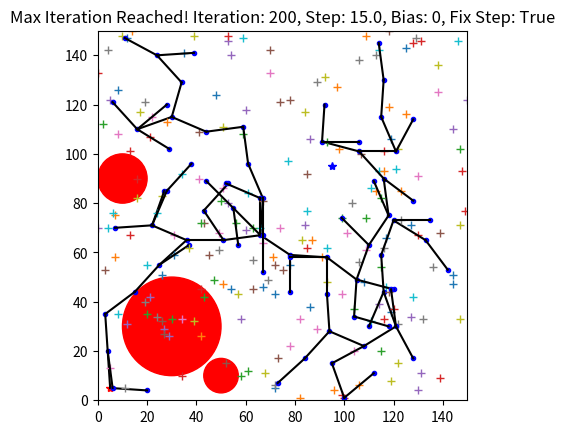

Write Python code to recreate this figure.
import matplotlib.pyplot as plt
import math
import random



class Node:
    def __init__(self, x:float, y:float, parent=None):
        """
        Minimum unit of a graph, node stores here

        Args:
            x: position of node on x-axis
            y: position of node on y-axis
            parent: stores previous node, default None
            
        Public Variables and Methods:
        self.x
        self.y
        self.parent
        euclideanDistance(self, node_2:Node)->float
        plot(self,ax,style:str)
        plotParentPath(self,ax,style:str)
        __str__(self) -> str
        """
        self.x = x
        self.y = y
        self.parent = parent
    
    def euclideanDistance(self, node_2) -> float:
        """
        Calculating the straight line distance between self and imported node

        Args:
            node_2: 2nd node to calculate, datatype class Node
            
        Returns:
            Length in float
        """
        return math.sqrt((self.x - node_2.x)**2 + (self.y - node_2.y)**2)

    def plot(self,ax,style:str):
        """
        Plot node itself with passed in style

        Args:
            ax: The figure
            style: Style for plotting the node
        """
        ax.plot(self.x, self.y, style)

    def plotParentPath(self,ax,style:str):
        """
        Plot a path between node itself and its parent node with given style

        Args:
            ax: The figure
            style: Style for plotting the path
        """
        ax.plot([self.x, self.parent.x],[self.y, self.parent.y], style)

    def __str__(self) -> str:
        """
        Print node in "(x,y)" format

        Returns:
            String of it's own value
        """
        return str(f"({self.x},{self.y})")



class ObstacleCircle:
    def __init__(self, center:Node, radius:float):
        """
        Stores circular obstacles

        Args:
            center: Center of circle in class Node
            radius: Radius in Float
            
        Public Variables and Methods:
            self.type
            self.center
            self.radius
            isBlocked(self,node_1:Node,node_2:Node=None)->bool
            plot(self.ax)
        """
        self.type = 'circle' # Identify the type of obstacle
        self.center = center
        self.radius = radius
    
    def isBlocked(self,node_1:Node,node_2:Node=None) -> bool:
        """
        Check if 1 node or line between 2 nodes is inside this circular object

        Args:
            node_1: 1st node to check, datatype class Node
            node_2: 2nd node to form a line with node_1, datatype class Node
            
        Returns:
            True if blocked; False if not blocked
        """
        # Check if node 1 is inside circle or not
        node_1_blocked = (self.center.euclideanDistance(node_1) <= self.radius)
        
        # Return if only 1 node passed in
        if node_2 is None:
            return node_1_blocked

        # Check if node 2 is inside circle or not
        node_2_blocked = (self.center.euclideanDistance(node_2) <= self.radius)

        # Return True if either of node 1 or node 2 inside circle
        if node_1_blocked or node_2_blocked:
            return True
        
        # Check line between node 1 and 2 touches or intersects or outside
        # Rearrange line equation ax + by + c = 0 and initialize variables
        a = node_2.y - node_1.y
        b = node_1.x - node_2.x
        c = ((node_2.x - node_1.x) * node_1.y - (node_2.y - node_1.y) * node_1.x)
        x = self.center.x
        y = self.center.y
        
        # Calculate closest distance to circle center using d=abs(ax+by+c)/((a^2+b^2)^1/2)
        top = (abs(a * x + b * y + c))
        bottom = math.sqrt(a * a + b * b)
        try:
            distance = (top / bottom)
        except ZeroDivisionError:
            # Abandon node if zero division error
            return True
        
        # Return Result
        if (self.radius >= distance): return True
        else: return False
    
    def plot(self,ax):
        """
        Plot circle on graph

        Args:
            ax: The figure
            style: Style for plotting the path
        """
        ax.add_patch(plt.Circle((self.center.x, self.center.y), self.radius, color='red'))



class ObstaclePolygon:
    def __init__(self,type:str,positions:list[Node]=[]):
        """
        Stores circular obstacles

        Args:
            type: Type of this object, e.g triangle, rectangle...
            positions: List of corner in class Node
            
        Public Variables and Methods:
            self.type
            self.positions
            isBlocked(self)->bool
        """
        self.type = type
        self.positions = positions # List of corners in class Node
    
    def isBlocked(self,node_1:Node,node_2:Node=None)->bool:
        """
        Check if 1 node or line between 2 nodes is inside this obstacle

        Args:
            node_1: 1st node to check, datatype class Node
            node_2: 2nd node to form a line with node_1, datatype class Node
            
        Returns:
            True if blocked; False if not blocked
        """
        pass

    def plot(self,ax):
        pass



class Map:
    def __init__(self,map:tuple,start:Node,goal:Node,obstacles:list[ObstacleCircle,ObstaclePolygon]=[]):
        """
        Stores everything about map, including map size, start and goal points, list of obstacles

        Args:
            map: Map size in tuple format: (x_size,y_size)
            start: Position of start point in class Node
            goal: Position of goal point in class Node
            obstacles: A list of objects in class Obstacle, defaule None
            
        Public Variables and Methods:
            self.x_size
            self.y_size
            self.start
            self.goal
            self.obstacles
            plot(self,ax)
        """
        self.x_size = map[0]
        self.y_size = map[1]
        self.start = start
        self.goal = goal
        self.obstacles = obstacles

    def plot(self,ax):
        """
        Plot the map with obstacles, no path
        """
        # Set figure aspect ration to map aspect ratio
        ax.set_aspect(self.y_size/self.x_size)

        # Restrict total area
        ax.set_xlim(0,self.x_size)
        ax.set_ylim(0,self.y_size)

        # Plot start and goal point
        self.start.plot(ax,'r*')
        self.goal.plot(ax,'b*')

        # Plot obstacle
        for obstacle in self.obstacles:
            obstacle.plot(ax)



class RRT:
    def __init__(self, map:Map, \
                nodes:list[Node]=[], \
                int_node:bool=True, exploration_bias:float=0, max_retry:int = 20, \
                force_step:bool=False, step_ratio:float = 0.1, max_step:float=10, goal_radius:float=10, \
                max_iteration:int=200, star_iteration:int=0, \
                animation_duration:float=0.02):
        """
        A place where everything combines together
        
        Args:
            map: Map in class Map
            nodes: A list of existing tree nodes in class Node; Default empty list
            int_node: Indentify whether rounding to integer is needed; Default True
            exploration_bias: The probability of set goal as random point, speed up sometimes; Default 0
            max_retry: Max tries for find a non-exist node; Default 20
            force_step: True if every path has to be max_step length; Default True
            step_ratio: A ratio identify how long max step should be depending on map, set 0 to disable; Default 0.1
            max_step: Maximum length of each step; Defaule 10
            goal_radius: Any node within this range of goal will consider reach goal, set 0 if same as max step; Default 10
            max_iteration: Max iterations before reach a goal; Default 200
            star_iteration: Total iterations for RRT* algorithm, set 0 to disable RRT*; Default 0
            animation_duration: Duration for each frame; Default 0.02
            
        Public Variables and Methods:
        self.x
        self.y
        self.parent
        euclideanDistance(self, node_2:Node)->float
        plot(self,ax,style:str)
        plotParentPath(self,ax,style:str)
        __str__(self) -> str

        """
        # Map
        self.map = map
        
        # Nodes
        self.nodes = nodes
        self.nodes.append(self.map.start) # Add start into node list
        
        # Config - Node
        self.int_node = int_node
        self.exploration_bias = exploration_bias # Range 0-1
        self.max_retry = max_retry 

        # Config - Step
        self.force_step = force_step
        # Apply ratio to set a variable step size
        if step_ratio:
            self.max_step = ((self.map.x_size + self.map.y_size) / 2 * step_ratio)
        # Use input step size
        else:
            self.max_step = max_step
        # Apply ratio to set a variable step size
        if step_ratio:
            self.max_step = ((self.map.x_size + self.map.y_size) / 2 * step_ratio)
        # Use input step size
        else:
            self.max_step = max_step
        if goal_radius:
            self.goal_radius = goal_radius
        # Use max_step as goal radius
        else:
            self.goal_radius = self.max_step
        
        # Config - Iteration
        self.current_iteration = 0 # Define current iteration
        self.max_iteration = max_iteration # Max iteration before finding a path
        self.star_iteration = star_iteration # Number of star iteration, set 0 to disable
        
        # Config - Plotting
        self.animation_duration = animation_duration
    
    def newNode(self) -> Node:
        """
        Create a new node randomly, in integers or decimal numbers.\n
        To apply bias, set self.exploration_bias, so there will be certain chance using goal as random point.\n
        Applying bias may reduce required nodes to reach goal in some cases, may also become worth if there are obstacles towards goal direction.

        Returns:
            Node with random x and y
        """
        # Apply bias at set lucky rate
        if random.random() <= self.exploration_bias:
            return self.map.goal
        
        # Generate new node randomly in map
        # If int_node enable, random nodes will be integers only
        if self.int_node:
            # Generate random integer node
            x = random.randint(0, self.map.x_size)
            y = random.randint(0, self.map.y_size)
            
        # Generate random numbers with  decimal points
        else:
            # Generate random node
            x = random.uniform(0, self.map.x_size)
            y = random.uniform(0, self.map.y_size)
        
        return Node(x, y)
    
    def nearestNode(self) -> Node:
        """
        Find nearest node in exist node list 

        Returns:
            Node which is closest to new random node
        """
        # Initialize an empty distance list
        distance_list = []

        # Find distance to all existing nodes
        for node in self.nodes:
            # And add this into distance list
            distance = self.random_node.euclideanDistance(node)
            distance_list.append(distance)
        
        # Return the node has minimum distance
        minimum_index = distance_list.index(min(distance_list))
        self.nearest_node = self.nodes[minimum_index]
        return self.nearest_node

    def placeNode(self) -> Node:
        """
        Place new node either any length within step, or force to step length

        Returns:
            Node which fit maximum step size requirement
        """
        # Find distance between 2 points
        distance = self.random_node.euclideanDistance(self.nearest_node)

        # If distance <= max step and not force to use fixed step length
        if ((distance <= self.max_step) and (not self.force_step)):
            return self.random_node

        # Limit the step to within step size if too long
        # Limit using ratio
        x_new = self.nearest_node.x + (self.max_step / distance) * (self.random_node.x - self.nearest_node.x)
        y_new = self.nearest_node.y + (self.max_step / distance) * (self.random_node.y - self.nearest_node.y)

        # Check if round needed
        if self.int_node:
            return Node(round(x_new),round(y_new))
        else:
            return Node(x_new,y_new)

    def ifObstacle(self, node_1:Node, node_2:Node) -> bool:
        """
        Loop all obstacles to check if new line between node 1 and node 2 has blocked
        If index out of range, return True

        Args:
            node_1: Node 1 to check
            node_2: Node 2 to check
            
        Returns:
            True if blocked; False if not blocked
        """
        # Check if index in range
        for node in (node_1,node_2):
            if (node.x < 0) or (node.x > self.map.x_size) or (node.y < 0) or (node.y > self.map.y_size):
                # Reject any index out of range due to enlarge
                return True

        # Loop each obstacle
        for obstacle in self.map.obstacles:
            # Check if blocked
            if obstacle.isBlocked(node_1, node_2):
                # Return True if blocked by any obstacle
                return True
        
        # Return False if not blocked at all
        return False

    def ifExistNode(self, node_to_check:Node) -> bool:
        """
        Check if one node has already exist in tree

        Args:
            node_to_check: Check if this node already exist
            
        Returns:
            True if exist; False if not exist
        """
        # Loop all the nodes to find if has same value
        for node in self.nodes:
            if (node.x == node_to_check.x) and (node.y == node_to_check.y):
                return True
        return False

    def connectNode(self, ax, old_node:Node, new_node:Node):
        """
        Assign parent to new node and store it\n
        Remain space for RRT* algorithm, which may reconnnect nodes around

        Args:
            ax: The figure
            old_node: Parent node put into new node
            new_node: Add parent and store this new node
        """
        # For RRT Star only
        if self.star_iteration:
            # Remained for RRT*
            # 1*. Place node , distance/max step, choose shorter
            # 2*. Check nodes around, reconnect if required
            pass
        
        # For RRT only
        else:
            # Assign parent to new node
            new_node.parent = old_node
            # Return new node with parent
            self.nodes.append(new_node)
            
            # Plot new node and new path
            self.nodes[-1].plot(ax, 'b.')
            self.nodes[-1].plotParentPath(ax,'k-')

    def reachGoal(self) -> bool:
        """
        Check if the goal is reachable
            
        Returns:
            True if reach goal; False if not reach goal or requirement failed
        """
        # Check if last node is within goal range
        if self.new_node.euclideanDistance(self.map.goal) < self.goal_radius:
            # Check connection to goal has obstacle
            if not self.ifObstacle(self.map.goal, self.new_node):
                return True
        # Return False if requirement not fit
        return False

    def getPath(self) -> list[(tuple,tuple)]:
        """
        Find the final success path

        Returns:
            A list of tuples with success path
        """
        # Get result path if success
        current_node = self.nodes[-1]
        path = []
        while current_node.parent is not None:
            path.append(current_node)
            current_node = current_node.parent
        return path

    def buildTree(self) -> int:
        """
        Steps to build a tree:
        1. Generate new node (done)
        2. Find nearest node (done)
        3. Check distance, if >stepsize, limit to stepsize + rounding
        4. If no obstacle, place it, or back to 1
        5. Check if reach goal, if yes, finish
        6. Check if near goal, if yes, go 3

        For RRT* only
        5*. If RRT*, place node , distance/max step, choose shorter
        6*. Check nodes around, reconnect if required
        
        Returns:
            Number of iterations
        """
        # Initialize plot
        plt.ion() # Keep program running while plotting
        fig = plt.figure()
        ax = fig.add_subplot(111)
        self.map.plot(ax)
        plt.show()

        # Some loop
        while True:
            # Initialize variables
            self.random_node = None          
            self.nearest_node = None
            self.new_node = None
            counter = 0
            # Increment current iteration
            self.current_iteration += 1
            ###DEBUG print(f"Iteration: {self.current_iteration}")

            # Print title message
            plt.title(f"Iteration: {self.current_iteration}, Step: {self.max_step}, Bias: {self.exploration_bias}, Fix Step: {self.force_step}")

            # 1. Generate a random node
            self.random_node = self.newNode()
            
            # Regenerate if node exist  ### Leave into generate new node part
            while self.ifExistNode(self.random_node):
                counter += 1
                self.random_node = self.newNode()
                if counter >= self.max_retry:
                    # Terminate if too many tries on generating new node ###
                    flag = False
                    break
            
            # Plot random node
            self.random_node.plot(ax,'+')

            # 2. Find nearest exist node
            self.nearest_node = self.nearestNode()

            # 3. Get value for the new node
            self.new_node = self.placeNode()
            
            # 4. If new node does not exist, and not obstacled, connect node and add to list
            if (not self.ifExistNode(self.new_node)) and (not self.ifObstacle(self.nearest_node, self.new_node)):
                self.connectNode(ax,self.nearest_node, self.new_node)
            
                # 5. Check if reach goal, if yes, finish reachGoal(self)
                if self.reachGoal():
                    self.connectNode(ax,self.nodes[-1], self.map.goal)

                    ###print("Solution found")
                    # Connect goal if in range
                    ### Call output path
                    path = self.getPath()

                    # Plot in cyan
                    for node in path:
                        node.plotParentPath(ax,'c-')

                    flag = True # Success
                    plt.title(f"Valid Path! Iteration: {self.current_iteration}, Step: {self.max_step}, Bias: {self.exploration_bias}, Fix Step: {self.force_step}")
                    break
                
            # Check if reach maximum iteration
            if self.current_iteration >= self.max_iteration:
                # Break if reach max iteration
                flag =  False
                plt.title(f"Max Iteration Reached! Iteration: {self.current_iteration}, Step: {self.max_step}, Bias: {self.exploration_bias}, Fix Step: {self.force_step}")
                break

            # Plot the graph with slightly delay
            plt.show()
            plt.pause(self.animation_duration)
        
        # Show final plot
        plt.ioff()
        plt.show()
        # Return result
        return self.current_iteration



# Test run
map1 = Map((100,100),Node(5,5),Node(95, 95),[ObstacleCircle(Node(10, 10), 2),ObstacleCircle(Node(30, 10), 2),ObstacleCircle(Node(50, 10), 7)])
map2 = Map((150,150),Node(5,5),Node(95, 95),[ObstacleCircle(Node(10, 90), 10),ObstacleCircle(Node(30, 30), 20),ObstacleCircle(Node(50, 10), 7)])
map3 = Map((50,50),Node(45,48),Node(5, 5),[ObstacleCircle(Node(25,10), 20),ObstacleCircle(Node(25,40), 20)])

rrt = RRT(map2,exploration_bias=0,max_iteration=200,force_step=True)

with open('data-25.txt','a') as file:
    file.writelines(f"{rrt.buildTree()}\n")
